The GitHub repository aiegoo/aitim-hhi contains a labelled image folder "tools" with 5 categories: background, hammer, measuring tape, pliers, screwdriver. Examples follow, each with its label.

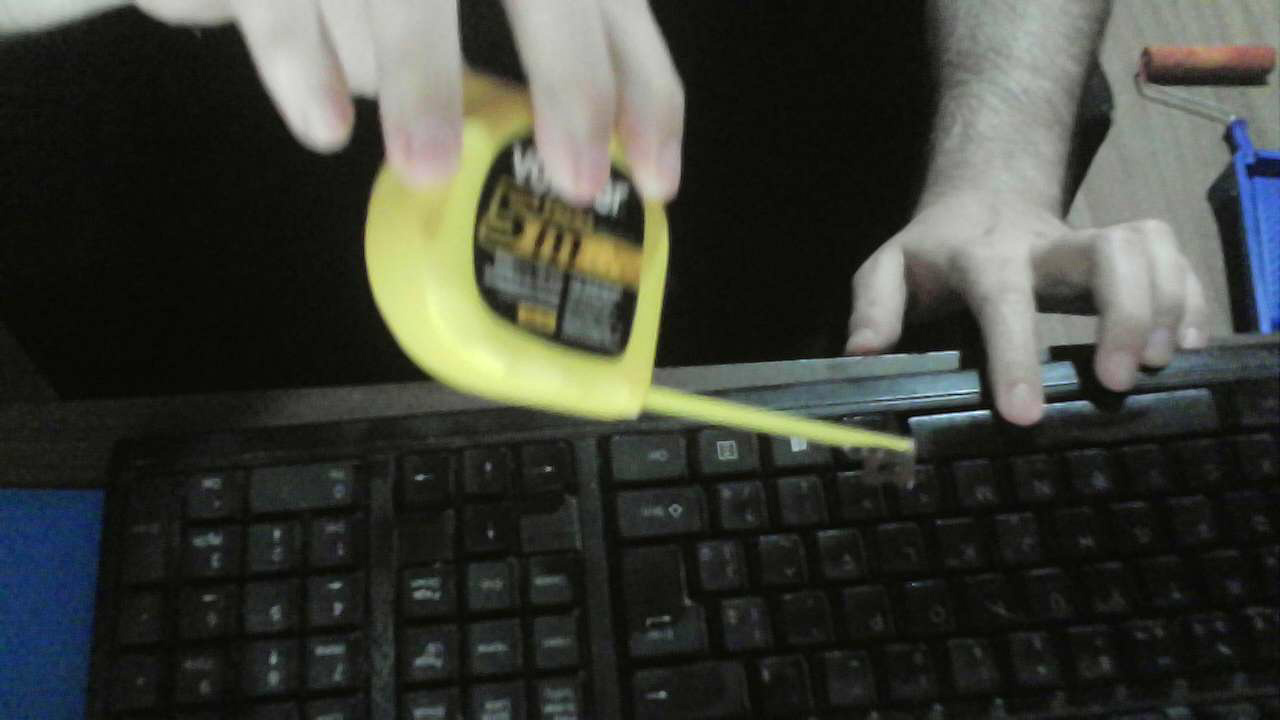
Label: measuring tape

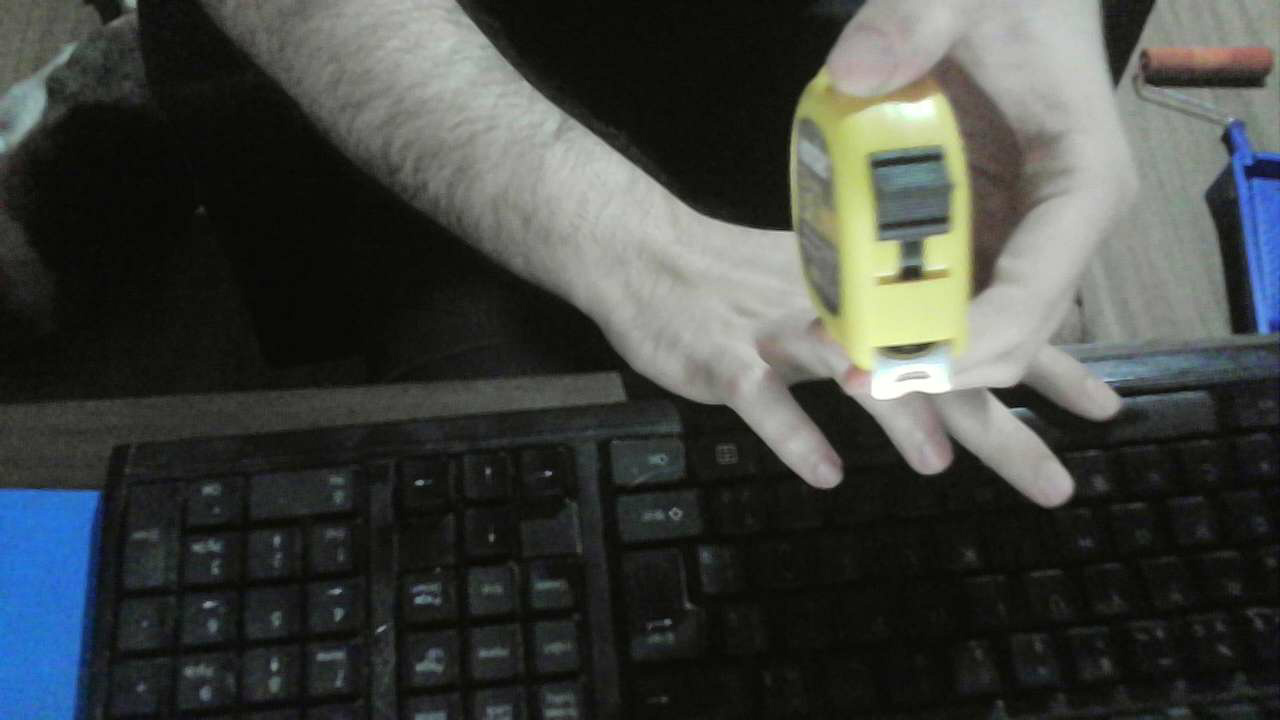
Label: measuring tape

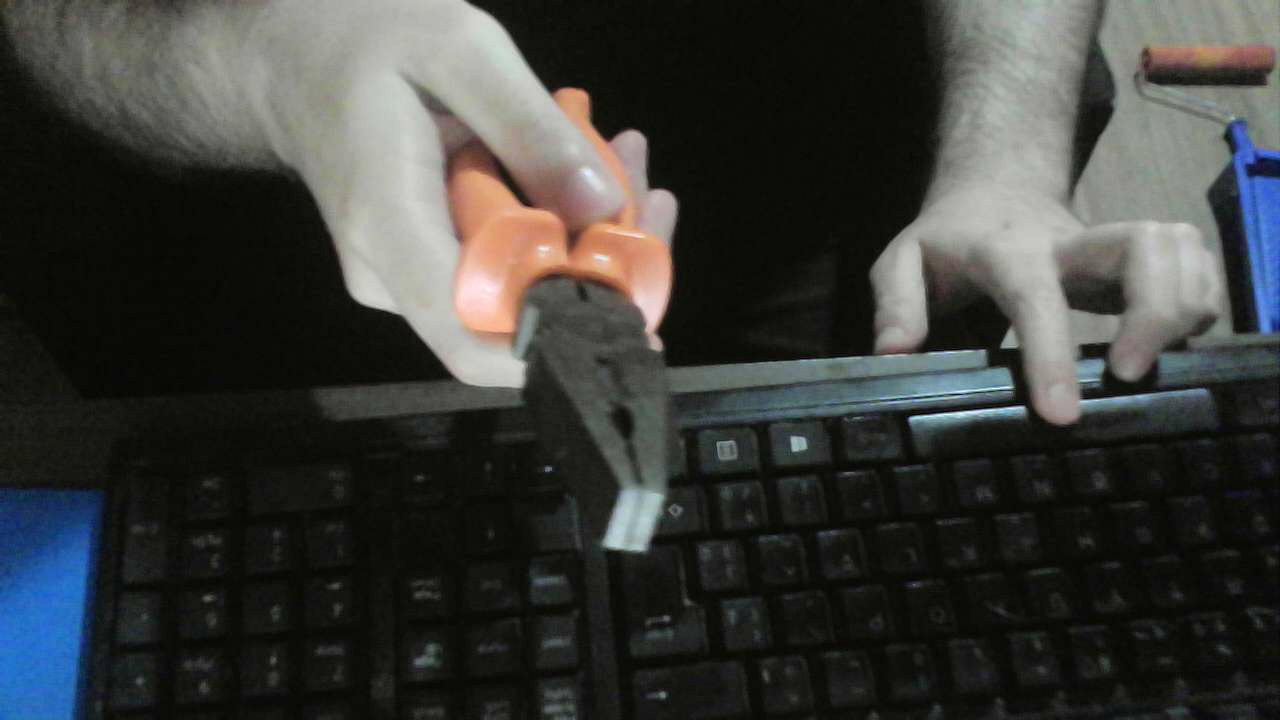
Label: pliers

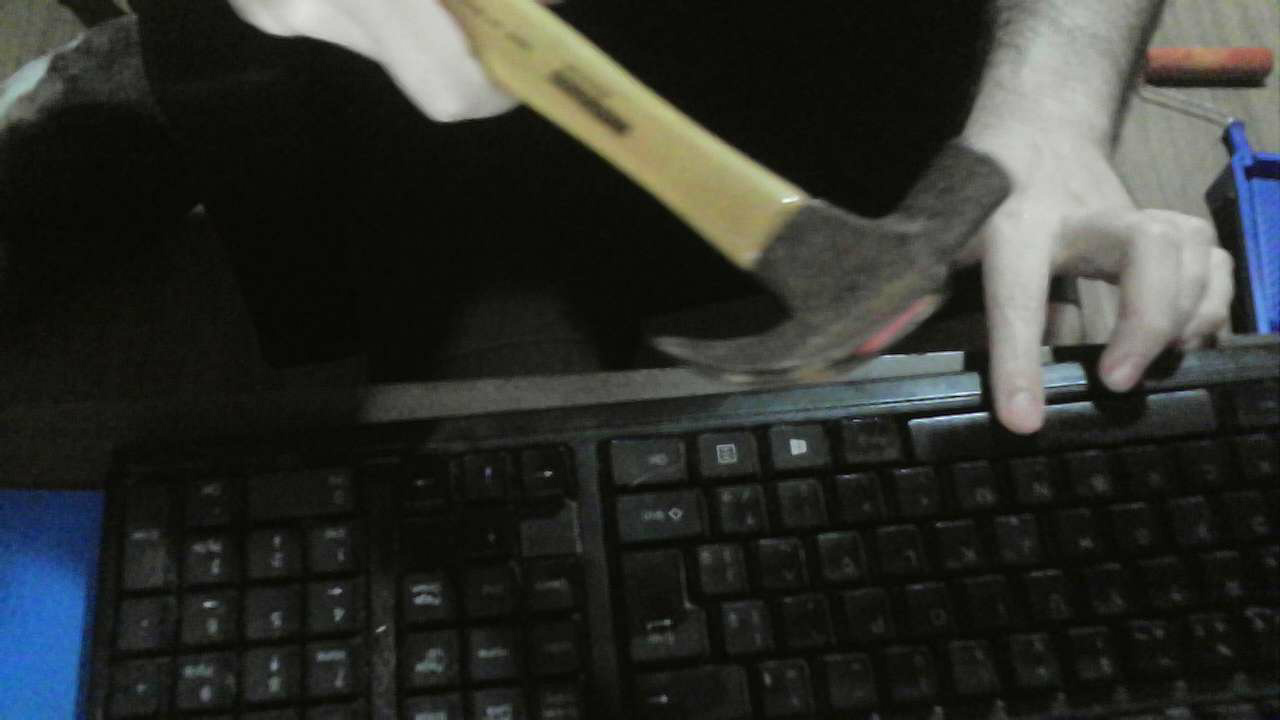
Label: hammer

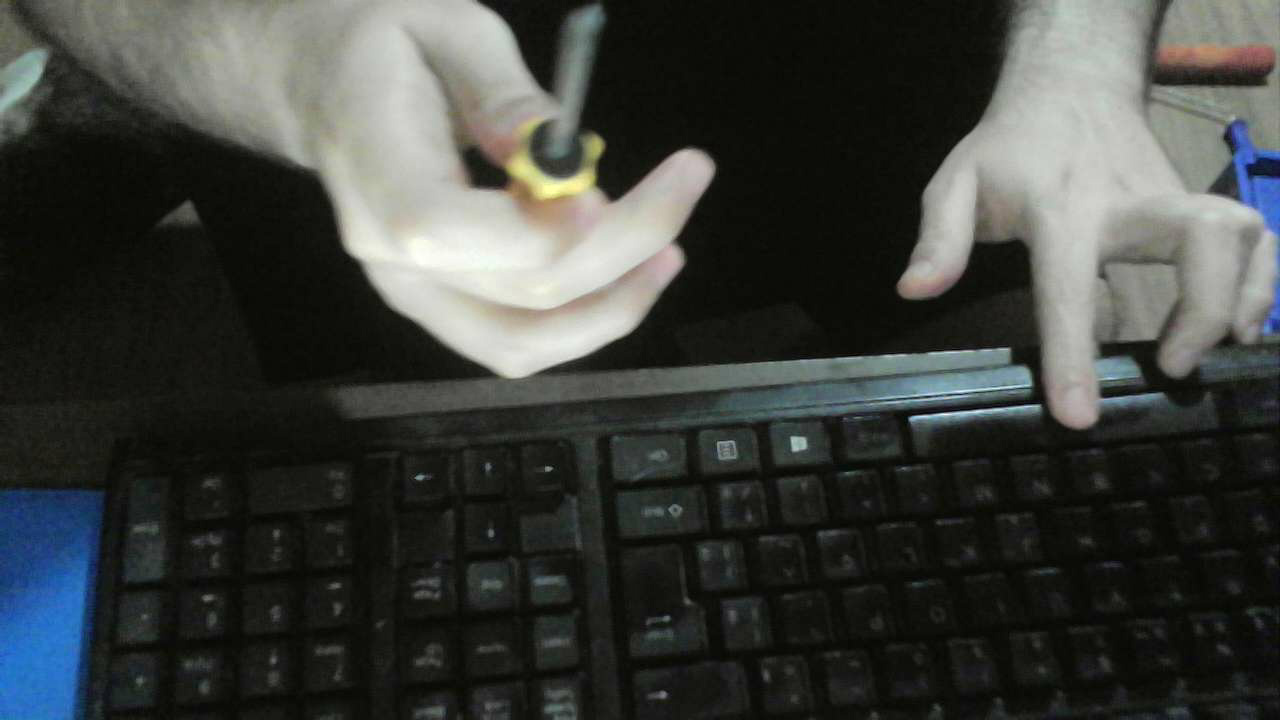
Label: screwdriver

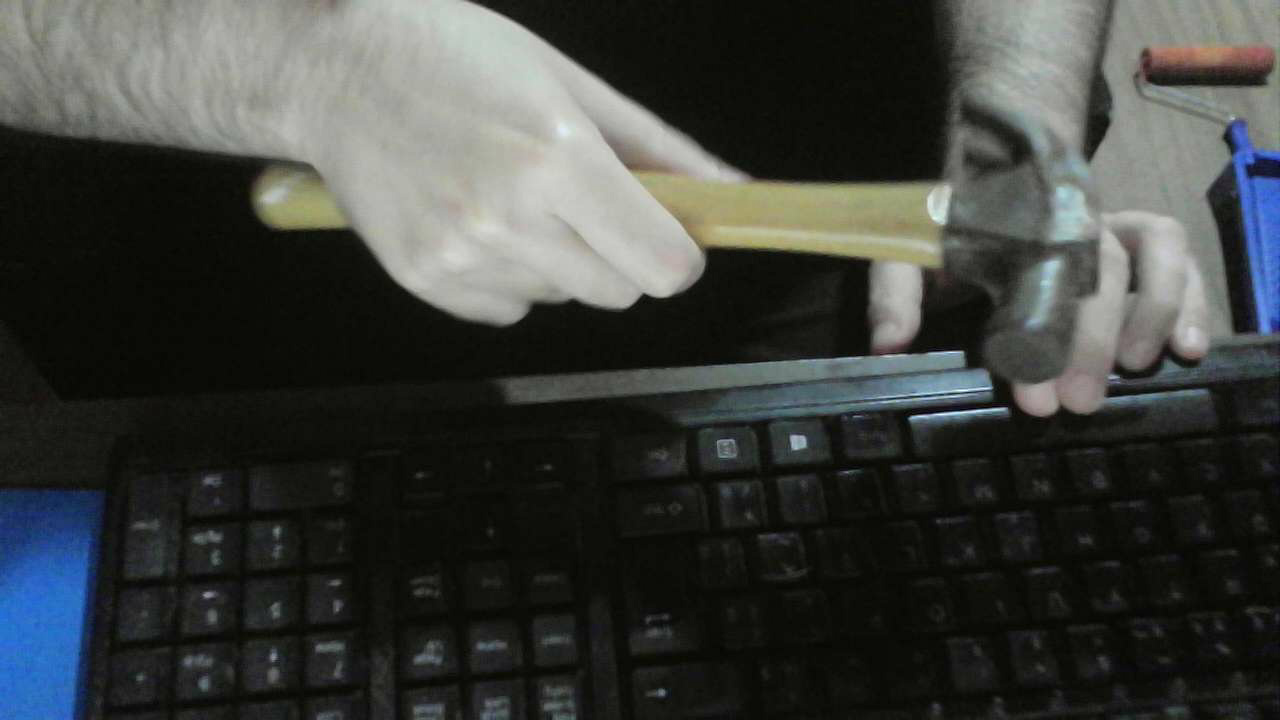
Label: hammer
